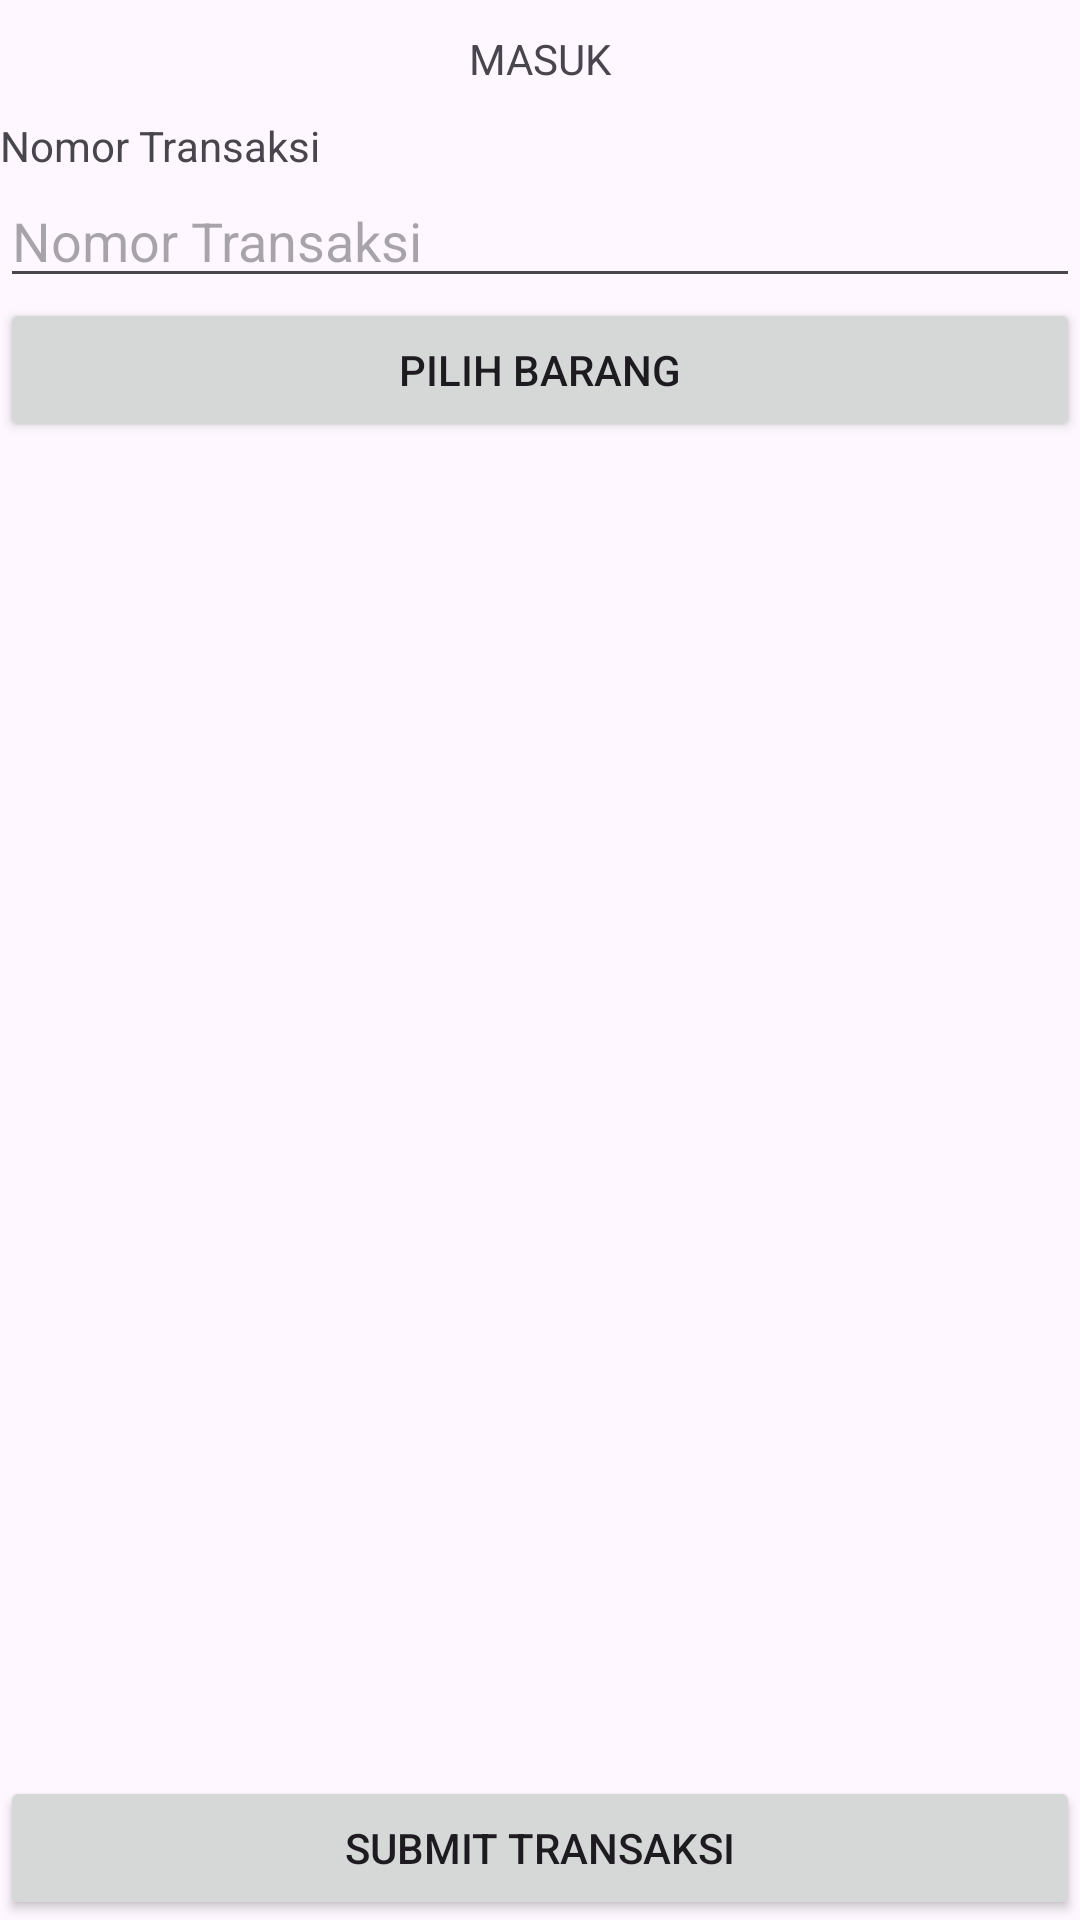

The Android layout XML behind this screen, and the referenced resources:
<!-- AndroidManifest.xml: application theme Theme.SoalTest -->
<!-- res/layout/activity_transaksi.xml -->
<?xml version="1.0" encoding="utf-8"?>
<layout>
    <LinearLayout xmlns:android="http://schemas.android.com/apk/res/android"
        xmlns:app="http://schemas.android.com/apk/res-auto"
        xmlns:tools="http://schemas.android.com/tools"
        android:layout_width="match_parent"
        android:layout_height="match_parent"
        android:orientation="vertical"
        tools:context=".TransaksiActivity">

        <TextView
            android:id="@+id/tvType"
            android:text="MASUK"
            android:padding="10dp"
            android:gravity="center"
            android:layout_width="match_parent"
            android:layout_height="wrap_content"/>

        <TextView
            android:text="Nomor Transaksi"
            android:layout_width="match_parent"
            android:layout_height="wrap_content"/>
        <EditText
            android:id="@+id/etNomorTransaksi"
            android:hint="Nomor Transaksi"
            android:layout_width="match_parent"
            android:layout_height="wrap_content"/>

        <Button
            android:id="@+id/btnPilihBarang"
            android:text="Pilih Barang"
            android:layout_width="match_parent"
            android:layout_height="wrap_content"/>

        <androidx.recyclerview.widget.RecyclerView
            android:id="@+id/recylerView"
            android:layout_width="match_parent"
            android:layout_height="0dp"
            android:layout_weight="1"
            />

        <Button
            android:id="@+id/btnSubmit"
            android:text="Submit Transaksi"
            android:layout_width="match_parent"
            android:layout_height="wrap_content"/>

    </LinearLayout>
</layout>
<!-- resources referenced by this layout -->
<resources>
  <style name="Theme.SoalTest" parent="Base.Theme.SoalTest" />
  <style name="Base.Theme.SoalTest" parent="Theme.Material3.DayNight.NoActionBar">
          
          
      </style>
</resources>
